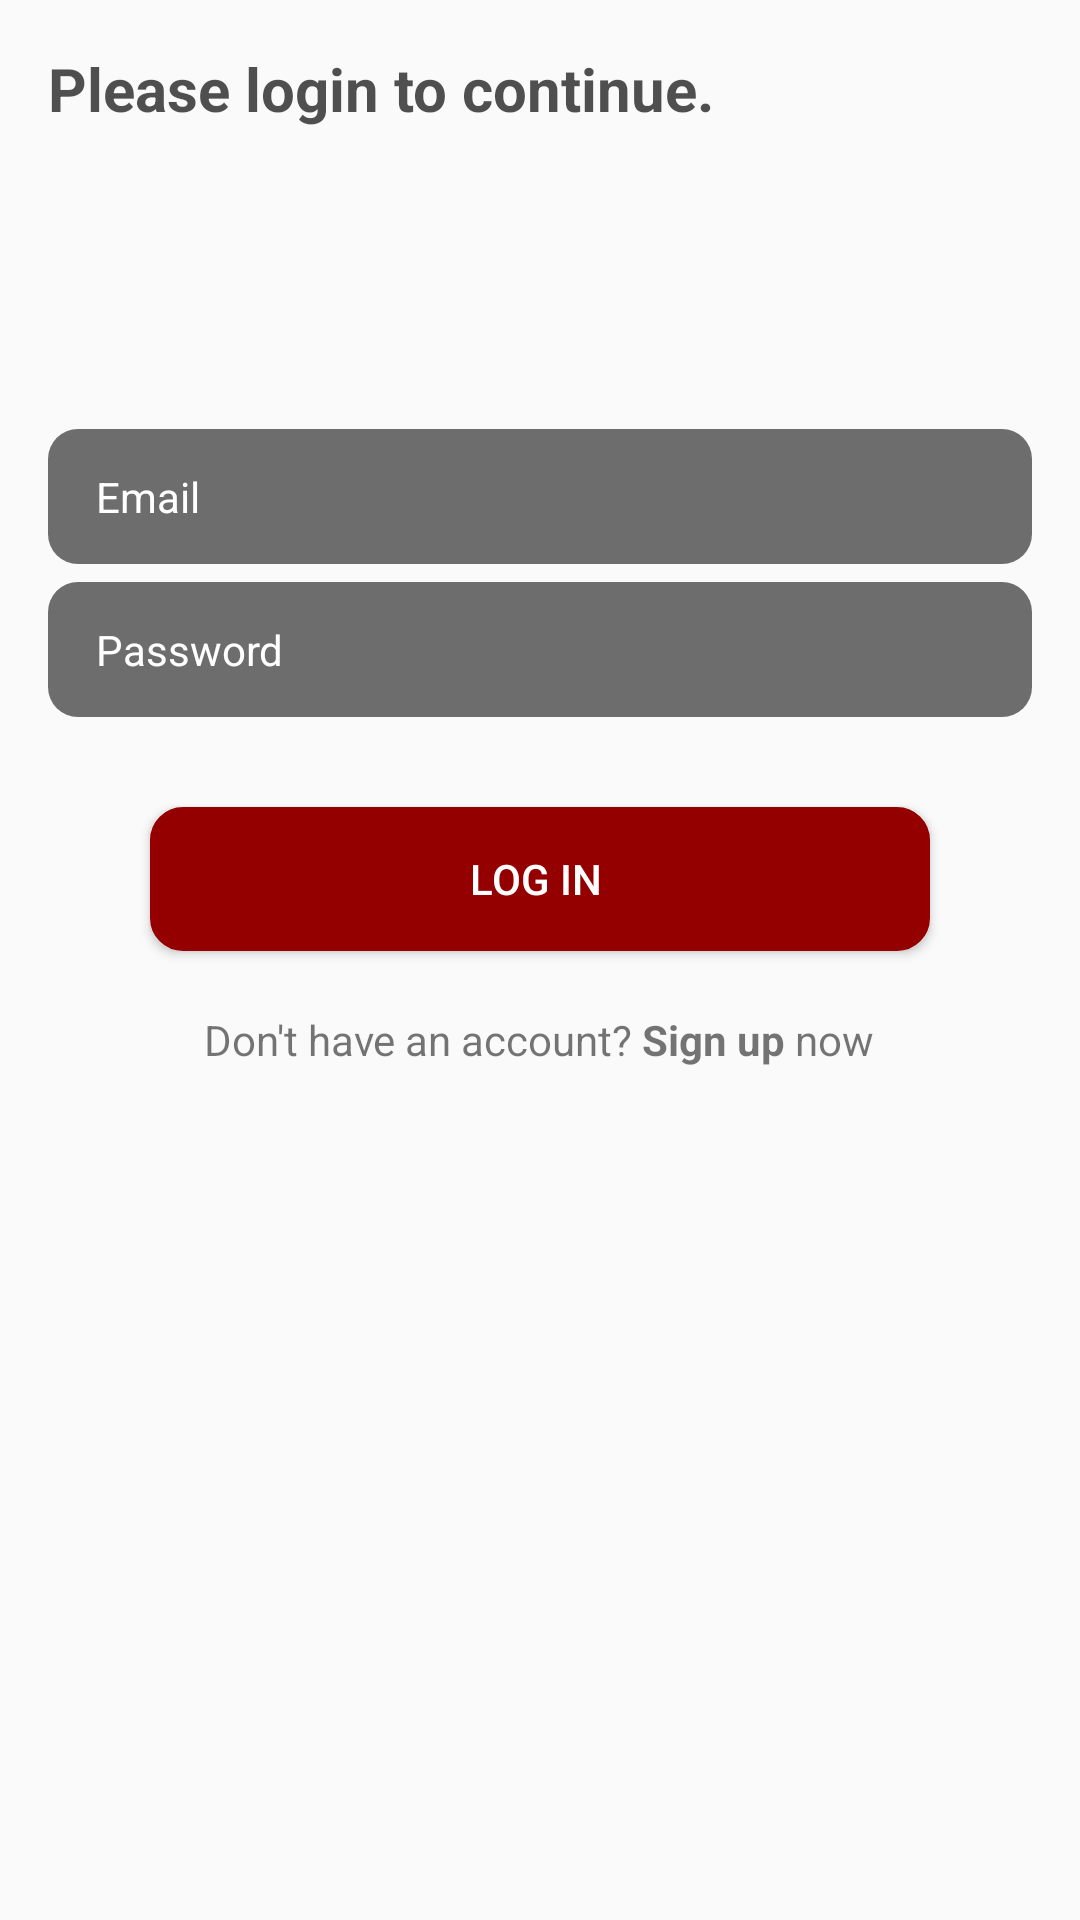

This screen was rendered from an Android layout file. Write that file and the resources it references.
<!-- AndroidManifest.xml: application theme AppTheme -->
<!-- res/layout/activity_login_page.xml -->
<?xml version="1.0" encoding="utf-8"?>
<LinearLayout xmlns:android="http://schemas.android.com/apk/res/android"
    xmlns:app="http://schemas.android.com/apk/res-auto"
    xmlns:tools="http://schemas.android.com/tools"
    android:layout_width="match_parent"
    android:layout_height="match_parent"
    android:orientation="vertical"
    tools:context=".LoginPage">

    <TextView
        android:layout_width="match_parent"
        android:layout_height="wrap_content"
        android:text="Please login to continue."
        android:textSize="20sp"
        android:textColor="#af000000"
        android:textStyle="bold"
        android:layout_marginStart="16dp"
        android:layout_marginTop="16dp"/>


    <EditText
        android:id="@+id/username"
        android:layout_width="match_parent"
        android:layout_height="45dp"
        android:hint="Email"
        android:textColorHint="#fff"
        android:paddingStart="16dp"
        android:inputType="textEmailAddress"
        android:textColor="#fff"
        android:textSize="14sp"
        android:background="@drawable/bg_edit_texts"
        android:layout_marginStart="16dp"
        android:layout_marginEnd="16dp"
        android:layout_marginTop="100dp"/>

    <EditText
        android:id="@+id/password"
        android:layout_width="match_parent"
        android:layout_height="45dp"
        android:hint="Password"
        android:textColorHint="#fff"
        android:paddingStart="16dp"
        android:inputType="textPassword"
        android:textColor="#fff"
        android:textSize="14sp"
        android:background="@drawable/bg_edit_texts"
        android:layout_marginStart="16dp"
        android:layout_marginEnd="16dp"
        android:layout_marginTop="6dp"/>


    <Button
        android:id="@+id/login_button"
        android:layout_width="match_parent"
        android:layout_height="wrap_content"
        android:text="Log in "
        android:layout_marginStart="50dp"
        android:layout_marginEnd="50dp"
        android:layout_marginTop="30dp"
        android:background="@drawable/bg_btn_sign_up"
        android:textColor="#fff"/>


    <TextView
        android:id="@+id/open_new_acc"
        android:layout_width="wrap_content"
        android:layout_height="wrap_content"
        android:text="@string/no_account"
        android:textSize="14sp"
        android:layout_gravity="center_horizontal"
        android:layout_marginTop="20dp"
        />

</LinearLayout>
<!-- resources referenced by this layout -->
<resources>
  <!-- drawable bg_btn_sign_up (drawable) -->
  <?xml version="1.0" encoding="utf-8"?>
  <selector xmlns:android="http://schemas.android.com/apk/res/android" >
  
      <item android:state_pressed="true" >
          <shape android:shape="rectangle"  >
              <corners android:radius="10dip" />
              <stroke android:width="2dip" android:color="#940000" />
              <gradient android:angle="-90" android:startColor="#940000" android:endColor="#940000"  />
          </shape>
      </item>
  
  
      <item android:state_focused="true">
          <shape android:shape="rectangle"  >
              <corners android:radius="10dip" />
              <stroke android:width="2dip" android:color="#940000" />
              <solid android:color="#940f0f"/>
          </shape>
      </item>
  
  
      <item >
          <shape android:shape="rectangle"  >
              <corners android:radius="10dip" />
              <stroke android:width="2dip" android:color="#940000" />
              <gradient android:angle="-90" android:startColor="#940000" android:endColor="#940000" />
          </shape>
      </item>
  
  
  </selector>
  <!-- drawable bg_edit_texts (drawable) -->
  <?xml version="1.0" encoding="utf-8"?>
  <shape xmlns:android="http://schemas.android.com/apk/res/android"
      android:shape="rectangle">
      <solid android:color="#b3333333" />
      <corners android:bottomRightRadius="10dp"
          android:bottomLeftRadius="10dp"
          android:topRightRadius="10dp"
          android:topLeftRadius="10dp"/>
  </shape>
  <string name="no_account">Don\'t have an account? <b>Sign up</b> now</string>
  <style name="AppTheme" parent="Theme.AppCompat.Light.DarkActionBar">
          
          <item name="colorPrimary">@color/colorPrimary</item>
          <item name="colorPrimaryDark">@color/colorPrimaryDark</item>
          <item name="colorAccent">@color/colorAccent</item>
          <item name="windowActionBar">false</item>
          <item name="windowNoTitle">true</item>
          <item name="android:spinnerDropDownItemStyle">@style/mySpinnerItemStyle</item>
  
      </style>
  <color name="colorPrimary">#45485c</color>
  <color name="colorPrimaryDark">#040a30</color>
  <color name="colorAccent">#FF4081</color>
  <style name="mySpinnerItemStyle" parent="@android:style/Widget.Holo.DropDownItem.Spinner">
          <item name="android:textColor">#ffffff</item>
      </style>
</resources>
